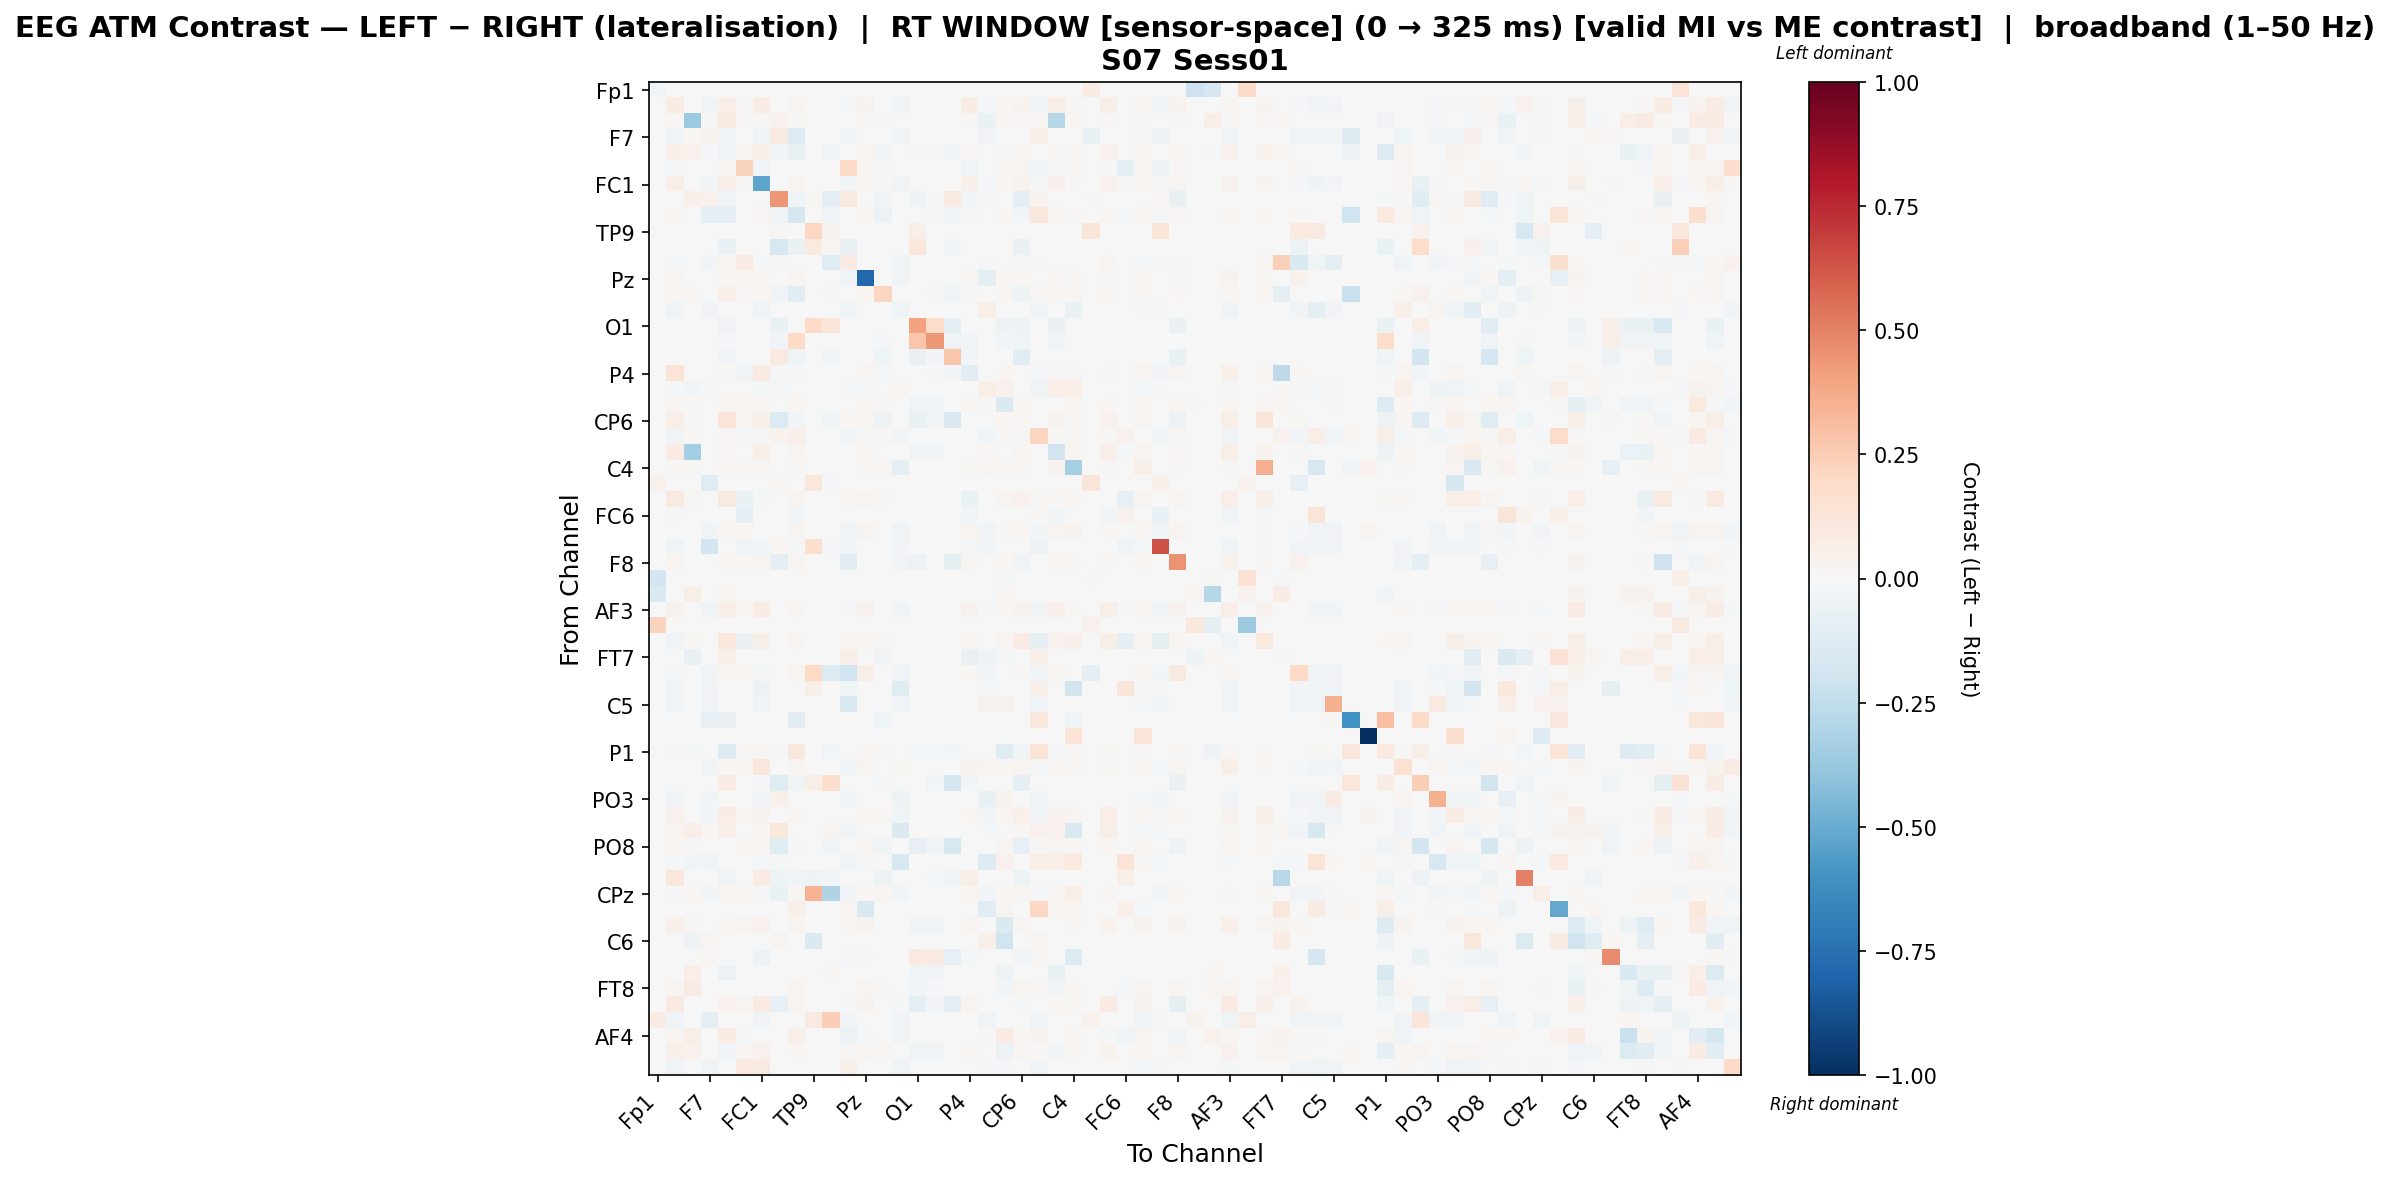

The file beside this chart, header and first rows:
, Fp1, Fz, F3, F7, FT9, FC5, FC1, C3, T7, TP9, CP5, CP1, Pz, P3, P7, O1, Oz, O2, P4, P8, TP10, CP6, CP2
Fp1, -0.03081, 0.0, 0.0, 0.0, 0.0, 0.0, 0.0, 0.00175, 0.0, 0.0, 0.0, 0.0, 0.0, 0.0, 0.0, 0.0, 0.0, 0.0, 0.0, 0.0, 0.0, 0.0, 0.0
Fz, 0.0, 0.07539, 0.00685, -0.0313, 0.06578, 0.01162, 0.07609, -0.0002336, 0.02739, 0.0, 0.0, -0.02059, 0.03183, 0.007656, -0.03527, 0.0, 0.0, 0.0, 0.07676, -0.01869, 0.01934, 0.03496, -0.0339
F3, 0.0, 0.01379, -0.3674, 0.00948, 0.08667, 0.01379, 0.01379, 0.03996, 0.01379, 0.0, 0.0, 0.0, 0.01379, 0.01379, -0.00662, -0.0007355, -0.0007355, 0.0, 0.01379, -0.06546, 0.02917, 0.01379, 0.01842
F7, -0.001288, -0.03671, 0.01781, 0.03685, -0.02705, 0.0, -0.03671, 0.08705, -0.1314, 0.0, -0.003864, -0.03671, 0.0, 0.0, -0.03671, 0.0, 0.0, 0.0, 0.0, -0.02346, 0.0, 0.0, 0.05945
FT9, 0.0, 0.04847, 0.04458, -0.01482, -0.03908, 0.02689, 0.04847, -0.02895, -0.07214, 0.0003127, -0.03688, 0.007504, 0.02689, -0.02897, 0.0, -0.01354, -0.01401, -0.02661, 0.01802, 0.0, -0.01945, 0.01177, 0.007334
FC5, 0.0, -0.01051, 0.007477, 0.0, 0.02507, 0.2246, -0.02356, -0.0005674, 0.002544, 0.0, 0.0, 0.1987, 0.03035, 0.008356, 0.0, 0.0, 0.0, 0.0, -0.04455, 0.0, 0.02111, 0.02815, -0.04333
FC1, 0.0, 0.06952, 0.007067, -0.02829, 0.0597, 0.009253, -0.5251, 0.0, 0.03118, 0.0, 0.0, -0.02656, 0.03118, 0.007898, -0.03378, 0.0, 0.0, 0.0, 0.05126, -0.01689, 0.01995, 0.03455, -0.01488
C3, 0.0, 0.0, 0.04743, 0.04225, -0.03165, 0.0, 0.0, 0.439, -0.04378, 0.01127, -0.08811, 0.0997, 0.0, -0.03117, -0.004748, -0.04849, -0.02005, 0.09199, -0.02479, -0.01794, 0.0, -0.09544, 0.03893
T7, 0.0, 0.0205, 0.006567, -0.08961, -0.09528, 0.004563, 0.02936, -0.03899, -0.1662, 0.0, -0.03624, 0.0, 0.03013, -0.06211, 0.0, 0.0, -0.02137, -0.0367, -0.0127, 0.0, 0.01854, -0.02803, 0.1153
TP9, 0.0, 0.0, 0.0, 0.0, 0.0, 0.0, 0.0, 0.009682, 0.0, 0.2053, 0.0325, 0.0, 0.0, 0.0, 0.0, 0.05809, 0.0, 0.0, 0.0, 0.0, 0.0, 0.0, 0.0
CP5, -0.001145, 0.0, 0.0, -0.002291, -0.06571, 0.0, 0.0, -0.1567, -0.06571, 0.09925, 0.02354, -0.07559, 0.0, 0.007205, 0.0, 0.1155, 0.0, -0.03696, -0.00575, 0.0, 0.0, -0.06571, 0.0
CP1, -0.0002132, -0.008875, 0.0, -0.02857, 0.02171, 0.08494, -0.01591, 0.01433, 0.0, 0.0, -0.1205, 0.08484, -0.005544, 0.0, -0.03924, 0.0, 0.0, 0.0, 0.0, -0.01706, -0.001825, 0.01126, -0.02132
Pz, 0.0, 0.02709, 0.005756, 0.0, 0.0179, 0.0237, 0.02573, 0.0, 0.02709, 0.0, 0.0, -0.0349, -0.7845, 0.006433, -0.0335, 0.0, 0.0003386, 0.0, 0.02506, -0.09632, 0.01625, 0.02167, 0.005079
P3, 0.0, 0.01702, 0.01607, 0.0, 0.0534, 0.01702, 0.01702, -0.03355, -0.1167, 0.0, -0.01219, 0.0, 0.01702, 0.2145, 0.0, 0.0, -0.01924, -0.04585, -0.01944, 0.0, 0.01702, -0.04864, 0.01418
P7, 0.0, -0.03803, -0.002002, -0.03353, 0.0, 0.0, -0.03978, -0.002002, 0.0, 0.0, 0.0, -0.04554, -0.005755, 0.0, -0.04458, 0.0, 0.0, 0.0, 0.0, 0.05806, 0.0, 0.0, -0.02702
O1, 0.0, 0.0, 0.0, 0.0, -0.03739, 0.0, 0.0, -0.06436, 0.0, 0.19, 0.1237, 0.0, 0.0, 0.0, 0.0, 0.4033, 0.1873, -0.09231, 0.0, 0.0, -0.05186, -0.04912, 0.0
Oz, 0.0, 0.0, 0.0, 0.0, -0.01971, 0.0, 0.0, -0.02365, 0.2005, 0.0, 0.0, 0.0, 0.0, -0.02102, 0.0, 0.2743, 0.4306, -0.03351, -0.02891, 0.0, -0.02825, -0.03351, 0.0
O2, 0.0, 0.0, 0.0, 0.0, -0.03052, 0.0, 0.0, 0.0873, -0.04329, 0.0, -0.02386, 0.0, 0.0, -0.04384, 0.0, -0.07731, -0.0283, 0.28, -0.02997, 0.0, 0.0, -0.1104, 0.0
P4, 0.0, 0.1352, 0.007194, 0.0, 0.01555, -0.03642, 0.08495, -0.02269, -0.01398, 0.0, -0.002521, 0.0, 0.03089, -0.01754, 0.0, 0.0, -0.02319, -0.02722, -0.1151, 0.0, 0.02031, -0.0001394, -0.0123
P8, 0.0, -0.02214, -0.02522, -0.02298, -0.0002802, 0.0, -0.02337, -0.009807, 0.0, 0.0, 0.00139, -0.02214, -0.01905, 0.0, 0.01607, 0.00139, 0.0, 0.0, 0.0, 0.056, 0.04588, 0.0, -0.03138
TP10, 0.0, 0.0232, 0.0139, 0.0, 0.02277, 0.0232, 0.0232, 0.0, 0.0232, 0.0, 0.0004936, 0.0, 0.0232, 0.009378, 0.0, -0.03367, -0.03417, 0.0, 0.0232, 0.0153, -0.1406, 0.0232, 0.007403
CP6, 0.0, 0.05541, 0.007975, 0.0, 0.1318, 0.02956, 0.05541, -0.1358, -0.03118, 0.0, -0.04192, 0.02241, 0.02956, -0.05236, 0.0, -0.06769, -0.02741, -0.1434, 0.0005319, 0.0, 0.02252, 0.01955, 0.007037
CP2, 0.0, -0.03291, 0.02149, 0.007681, 0.01087, -0.01176, -0.01478, 0.03444, 0.0474, 0.0, 0.0, -0.02493, 0.01014, 0.01014, -0.02719, 0.0, 0.0, 0.0, 0.001332, -0.0282, 0.01014, 0.01014, 0.2124
Cz, 0.0, 0.08368, -0.3371, 0.0, 0.02899, 0.00235, 0.05576, 0.0, 0.02715, 0.0, 0.0003526, 0.004188, 0.02715, 0.006699, 0.0, -0.03405, -0.02897, 0.0, 0.00376, 0.01587, -0.003739, 0.02989, 0.005289
C4, 0.0, 0.01272, 0.008318, 0.0, 0.01321, 0.01272, 0.01272, 0.0, 0.01272, 0.0, 0.0004893, 0.0, 0.01272, 0.009297, -0.09469, 0.0004893, 0.0, 0.0, 0.01272, 0.02495, 0.01684, 0.01272, 0.00734
T8, 0.04595, 0.0, 0.0, -0.1187, 0.0, 0.0, 0.0, 0.009912, 0.0, 0.115, -0.009132, 0.0, 0.0, 0.0, 0.0, 0.0, 0.0, 0.0, 0.0, 0.0, 0.0, 0.0, 0.0
FT10, 0.0, 0.09129, 0.01245, 0.0, 0.08851, -0.0694, -0.008867, 0.0, 0.02637, 0.0, 0.0, 0.02106, 0.02637, 0.01392, 0.0, 0.0, 0.0, 0.0, -0.0694, 0.0, 0.02637, 0.03953, 0.01099
FC6, 0.0, -0.0102, 0.0, 0.0, 0.0, -0.09978, 0.005691, -0.0006356, -0.03114, 0.0, 0.0, 0.0, 0.0, 0.0, 0.0, 0.0, 0.0, 0.0, -0.02672, 0.0, 0.0, 0.0, 0.01026
FC2, 0.0, -0.00565, 0.005461, -0.03135, 0.01753, 0.02249, -0.006935, 0.0, 0.02538, 0.0, 0.0, -0.03135, 0.02485, 0.006103, -0.03135, 0.0, 0.0, 0.0, 0.02377, -0.03605, 0.01542, 0.02056, -0.02653
F4, -0.005785, -0.04551, 0.0, -0.1863, 0.0, -0.032, -0.02437, 0.018, -0.01439, 0.1675, -0.01735, -0.02437, 0.0, 0.0, -0.02437, 0.0, 0.0, 0.0, -0.01497, -0.02349, 0.0, 0.0, -0.0502
F8, 0.0, 0.02617, 0.00556, 0.0, 0.01864, 0.02289, 0.02486, -0.09532, 0.02584, 0.0, 0.0, -0.1087, 0.005871, 0.006214, -0.03624, -0.05919, 0.0, -0.08609, 0.0242, 0.0, 0.0157, -0.03902, 0.004906
Fp2, -0.1923, 0.0, 0.0, 0.0, 0.0, 0.0, 0.0, 0.001886, 0.0, 0.0, 0.0, 0.0, 0.0, 0.0, 0.0, 0.0, 0.0, 0.0, 0.0, 0.0, -0.01634, 0.0, 0.0
AF7, -0.1424, 0.0, 0.06021, 0.0, 0.0307, 0.0, 0.0, 0.0006338, 0.0, 0.0, 0.0, 0.0, 0.0, 0.0, 0.0, 0.0, 0.0, 0.0, 0.0, 0.0, 0.01595, 0.0, 0.0
AF3, 0.0, 0.03707, 0.006127, -0.03215, 0.0663, 0.009393, 0.07149, -0.0002399, 0.02511, 0.0, 0.0, -0.01215, 0.03928, 0.006847, -0.03503, 0.0, 0.0, 0.0, 0.04238, -0.01919, 0.0173, 0.03737, -0.03442
AFz, 0.2259, 0.0, 0.0, 0.0, 0.0, 0.0, 0.0, 0.0, 0.0, 0.0, 0.0, 0.0, 0.0, 0.0, 0.0, 0.0, 0.0, 0.0, 0.0, 0.0, 0.0, 0.0, 0.0
F1, 0.0, -0.03515, 0.0119, 0.0, 0.1025, -0.0705, 0.06196, -0.002856, 0.0266, 0.0, 0.0, 0.02176, 0.0266, 0.0133, 0.0, 0.0, 0.0, 0.0, 0.0266, 0.0, 0.0266, 0.08009, -0.0866
FT7, 0.0, 0.0, -0.0749, 0.0, 0.04726, 0.0, 0.0, 0.0, 0.0, 0.0, 0.0, 0.06111, 0.0, -0.02844, 0.0, -0.003878, -0.003878, 0.0, -0.07679, -0.05427, -0.01208, 0.0, 0.0549
FC3, 0.0, -0.009641, 0.0, -0.03497, 0.0089, 0.01849, -0.01238, 0.0, 0.02465, 0.1979, -0.1341, -0.2002, 0.06504, 0.0, -0.03497, 0.0, 0.0, 0.0, 0.02122, -0.02454, 0.003423, 0.01438, -0.03068
C1, 0.0, -0.03785, 0.0, -0.03337, 0.0, 0.0, -0.05578, 0.0, 0.00268, 0.06075, 0.0, -0.04632, 0.0, 0.0, -0.1227, 0.0, 0.0, 0.0, 0.0, -0.01992, 0.0, 0.0, 0.05551
C5, 0.0, -0.03847, 0.0, -0.03847, 0.0, 0.0, -0.03847, 0.0, 0.0, 0.0, 0.0, -0.1632, 0.0, 0.0, -0.03847, 0.0, 0.0, 0.0, 0.0, 0.03423, 0.04311, 0.0, -0.03206
TP7, 0.0, 0.0, 0.0, -0.08086, -0.06818, 0.0, 0.0, 0.0, -0.1072, 0.0, 0.0, 0.0, 0.0, -0.04519, 0.0, 0.0, 0.0, 0.0, 0.0, 0.0, 0.0, 0.0, 0.1124
CP3, 0.0, 0.0, 0.0, 0.0, 0.0, 0.0, 0.0, 0.0, 0.0, 0.0, 0.0, 0.0, 0.0, 0.0, 0.0, 0.0, 0.0, 0.0, 0.0, 0.0, 0.0, 0.0, 0.0
P1, 0.0, 0.008435, -0.01107, 0.0, -0.1259, 0.008435, 0.008435, -0.008058, 0.1147, 0.0, -0.02526, 0.0, 0.008435, 0.008304, 0.0, -0.01822, -0.01781, -0.02398, -0.003394, 0.0, -0.1226, -0.02673, 0.1352
P5, 0.0, -0.001008, 0.00155, -0.03273, 0.0223, 0.02611, 0.1143, -0.007438, 0.0309, 0.0, 0.0, -0.0442, 0.02733, 0.007432, 0.01403, 0.0, 0.0, 0.0, 0.03868, 0.02912, 0.01878, 0.02503, -0.0224
PO7, 0.0, 0.0, 0.0, 0.0, 0.08289, 0.0, -0.01153, -0.1238, -0.04576, 0.06413, 0.1583, 0.0, 0.0, -0.01587, 0.0, -0.002872, -0.02812, -0.1679, -0.02977, 0.0, 0.0, -0.09583, 0.0
PO3, 0.002955, -0.02457, -0.007463, -0.02674, 0.0, 0.0, -0.02592, 0.04922, 0.0, 0.0, 0.0, -0.04012, 0.0, 0.0, -0.05367, 0.0, 0.0, 0.0, 0.0, -0.07528, 0.03864, 0.0, -0.03483
POz, 0.0, 0.04334, 0.001296, -0.03024, 0.07685, 0.02329, 0.03883, -0.007221, 0.02329, 0.0, 0.0007896, -0.002702, 0.02104, 0.008291, -0.04039, 0.0, 0.0, 0.0, 0.02329, -0.02527, 0.01895, 0.04727, -0.02386
PO4, -0.00023, 0.02665, 0.06837, 0.01785, 0.05239, 0.0, 0.02289, 0.1041, 0.0, 0.0, 0.02481, -0.0268, -0.00483, 0.0, -0.141, -0.00023, -0.00023, 0.0, 0.0, -0.01656, 0.006013, 0.01128, 0.03943
PO8, 0.0, 0.02768, 0.01001, 0.0, -0.005775, 0.02768, 0.02768, -0.1239, -0.01941, 0.0, -0.02724, 0.0, 0.02768, -0.03647, 0.0, -0.07995, -0.02894, -0.162, -0.002959, 0.0, 0.02768, -0.079, 0.008834
P6, -0.0002822, -0.01629, -0.02589, -0.03668, 0.002126, 0.001204, -0.01629, -0.009876, 0.001204, 0.0, 0.001204, -0.02399, -0.01686, 0.001204, -0.1623, 0.0009217, -0.0002822, 0.0, 0.001204, -0.1325, 0.04065, 0.001204, 0.06123
P2, 0.0, 0.1135, 0.0, 0.0, -0.03399, 0.0, 0.08241, -0.04715, -0.0466, -0.05373, -0.02741, 0.0, 0.0, -0.04715, 0.0, 0.0, -0.01864, -0.04441, 0.05862, 0.0, 0.0, -0.0477, 0.0
CPz, 0.0, -0.01336, 0.01734, -0.0307, 0.01892, 0.01734, -0.01336, -0.06467, 0.01734, 0.3462, -0.3018, -0.0307, 0.01734, 0.01734, -0.0307, 0.0, 0.0, 0.0, 0.01734, -0.0307, 0.01692, 0.01734, -0.01336
CP4, 0.0, 0.0, 0.0, 0.0, -0.002646, 0.0, 0.0, 0.0, 0.05223, 0.0, 0.0008629, 0.03107, -0.1508, 0.0, 0.0, 0.0008629, 0.0, 0.0, 0.0, -0.1051, 0.02589, 0.0, 0.2086
TP8, 0.0, 0.04811, 0.01426, 0.0, 0.02263, 0.02614, 0.04661, 0.0, 0.0295, 0.0, 0.0, 0.009513, 0.03585, 0.007095, 0.0, -0.03541, -0.03541, 0.0, 0.02763, 0.0, -0.1443, 0.02984, 0.005601
C6, 0.0, 0.0, -0.05119, 0.03087, 0.0, 0.0, 0.0, 0.03087, 0.0, -0.1463, 0.0, 0.0, 0.0, 0.0, 0.0, 0.0, 0.0, 0.0, 0.0, 0.05145, -0.1991, 0.0, 0.03087
C2, 0.0, 0.0, 0.0, 0.01294, 0.0, 0.0, -0.05681, 0.002862, -0.002262, 0.0, 0.0, -0.02199, 0.01294, -0.006414, 0.0, 0.09936, 0.07969, -0.08521, -0.01741, 0.0, 0.0, -0.02657, 0.01294
FC4, 0.0, 0.0, 0.06838, 0.0, -0.06051, 0.0, 0.0, 0.0, 0.0, 0.0, 0.008783, 0.0, 0.0, 0.0, 0.0, -0.04436, -0.03736, 0.0, 0.0, 0.0, -0.05337, 0.0, 0.0
FT8, 0.0, 0.02591, 0.0791, 0.0, 0.002246, 0.0001348, 0.0001348, 0.0, 0.02591, 0.0, 0.0, 0.0, 0.02591, 0.01538, 0.0, -0.02721, -0.02291, 0.0, 0.0001348, 0.0, -0.0297, 0.02591, 0.01215
F6, 0.0, 0.09298, 0.005782, 0.0, 0.04195, 0.02381, 0.08717, -0.08286, 0.02687, 0.0, 0.0, -0.01725, 0.03266, 0.006462, -0.01286, -0.1005, -0.02572, -0.09373, 0.02517, 0.0, -0.006714, -0.01788, 0.005102
AF8, 0.07343, -0.03311, 0.0, -0.09357, -0.001591, 0.0, -0.03311, 0.001137, -0.001591, 0.09264, 0.2461, -0.03311, 0.0, 0.0, -0.03311, 0.0, 0.0, 0.0, 0.0, -0.03311, 0.0, 0.0, -0.03311
... 3 more rows
